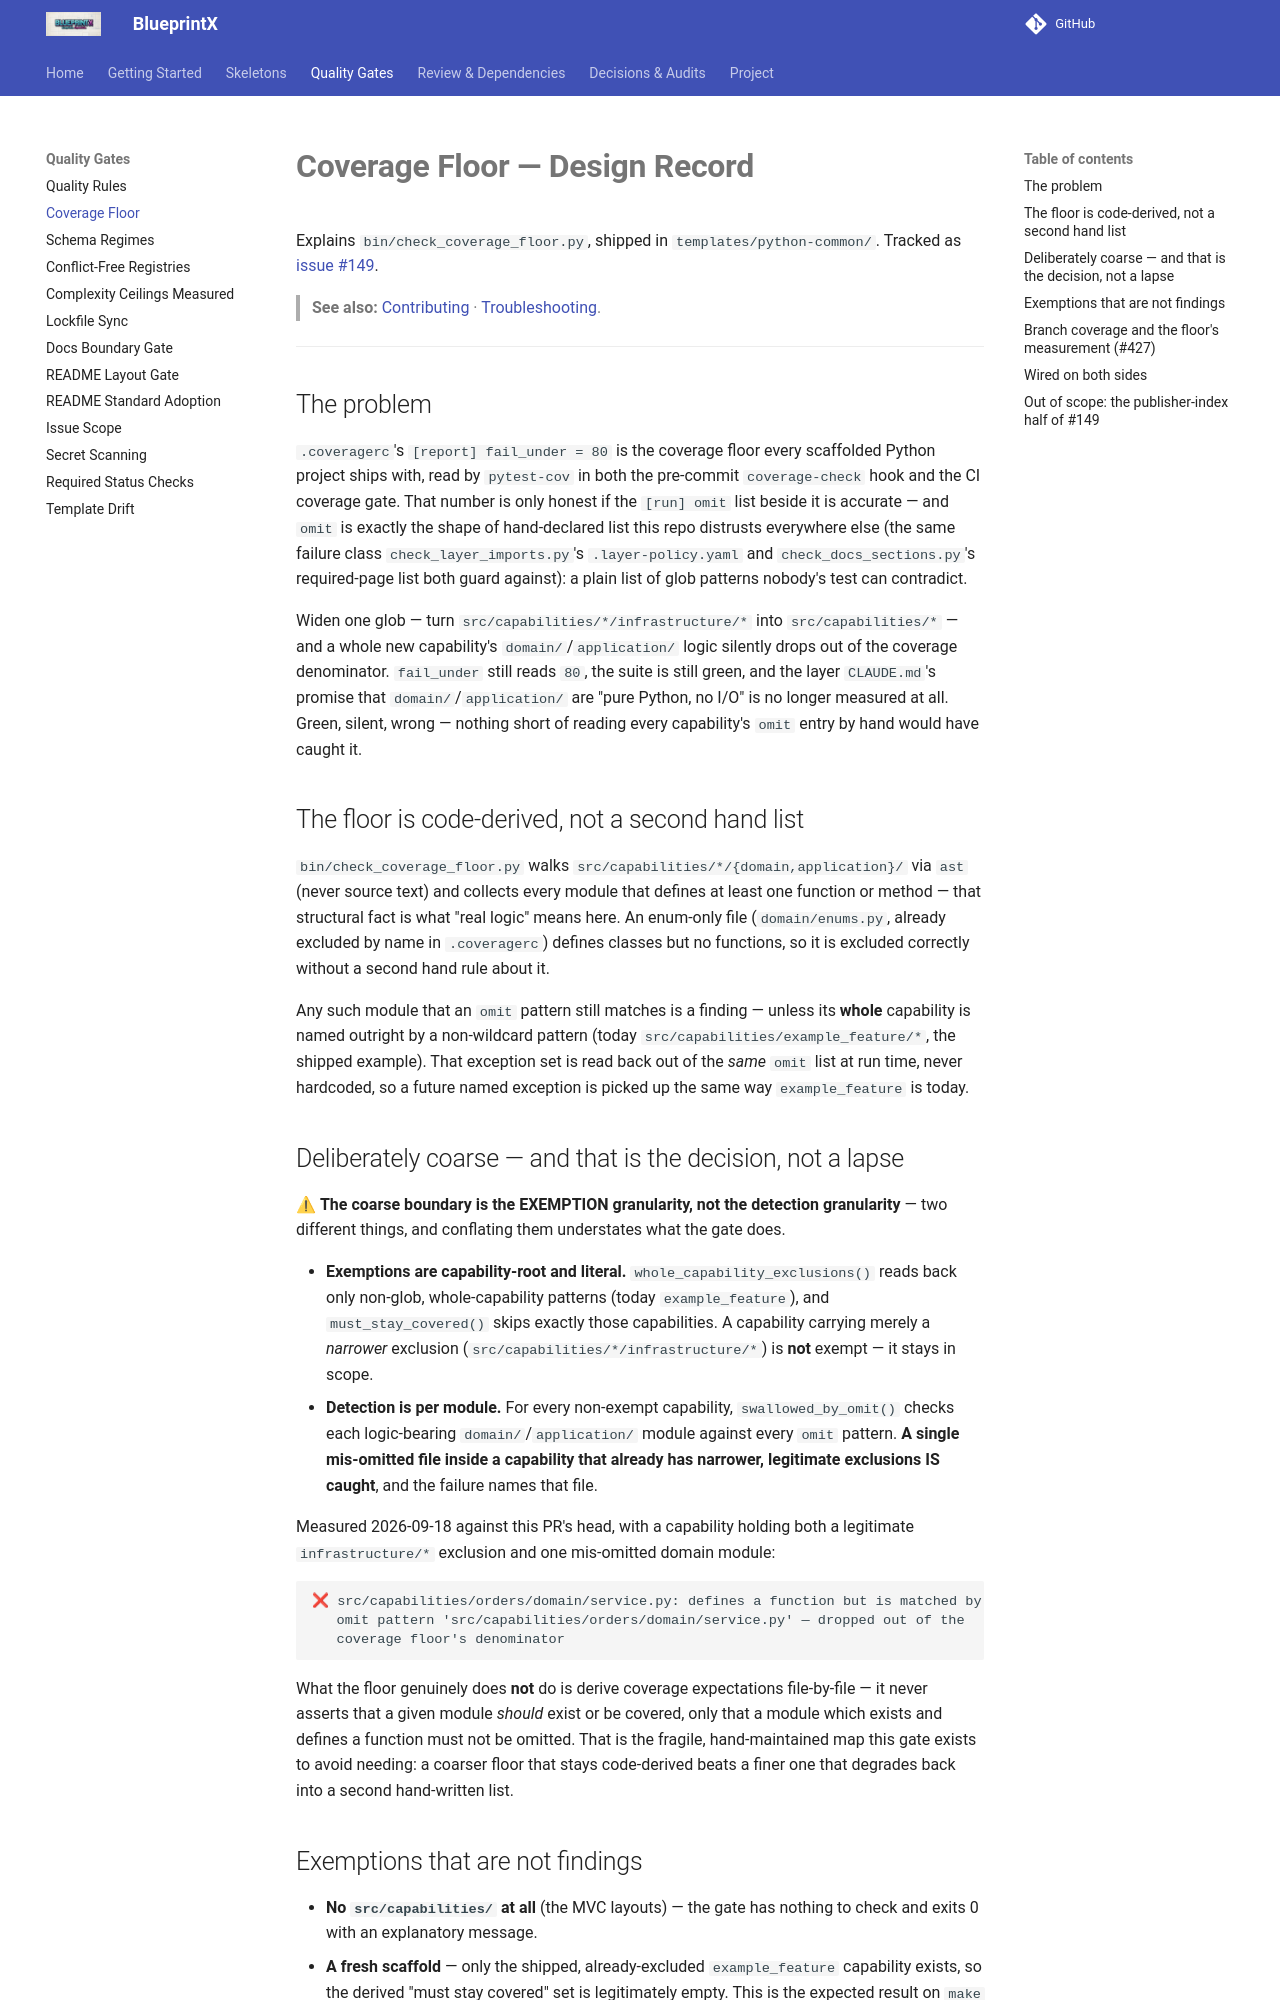

repository: guilhermegor/blueprintx · page: coverage-floor/index.html · generator: mkdocs

# **Coverage Floor — Design Record**

Explains `bin/check_coverage_floor.py`, shipped in `templates/python-common/`. Tracked as
[issue #149](https://github.com/guilhermegor/blueprintx/issues/149).

> **See also:** [Contributing](contributing.md) · [Troubleshooting](troubleshooting.md).

---

## The problem

`.coveragerc`'s `[report] fail_under = 80` is the coverage floor every scaffolded Python
project ships with, read by `pytest-cov` in both the pre-commit `coverage-check` hook and
the CI coverage gate. That number is only honest if the `[run] omit` list beside it is
accurate — and `omit` is exactly the shape of hand-declared list this repo distrusts
everywhere else (the same failure class `check_layer_imports.py`'s `.layer-policy.yaml` and
`check_docs_sections.py`'s required-page list both guard against): a plain list of glob
patterns nobody's test can contradict.

Widen one glob — turn `src/capabilities/*/infrastructure/*` into `src/capabilities/*` — and a
whole new capability's `domain/`/`application/` logic silently drops out of the coverage
denominator. `fail_under` still reads `80`, the suite is still green, and the layer
`CLAUDE.md`'s promise that `domain/`/`application/` are "pure Python, no I/O" is no longer
measured at all. Green, silent, wrong — nothing short of reading every capability's `omit`
entry by hand would have caught it.

## The floor is code-derived, not a second hand list

`bin/check_coverage_floor.py` walks `src/capabilities/*/{domain,application}/` via `ast`
(never source text) and collects every module that defines at least one function or method —
that structural fact is what "real logic" means here. An enum-only file
(`domain/enums.py`, already excluded by name in `.coveragerc`) defines classes but no
functions, so it is excluded correctly without a second hand rule about it.

Any such module that an `omit` pattern still matches is a finding — unless its **whole**
capability is named outright by a non-wildcard pattern (today `src/capabilities/example_feature/*`,
the shipped example). That exception set is read back out of the *same* `omit` list at
run time, never hardcoded, so a future named exception is picked up the same way
`example_feature` is today.

## Deliberately coarse — and that is the decision, not a lapse

⚠ **The coarse boundary is the EXEMPTION granularity, not the detection granularity** — two
different things, and conflating them understates what the gate does.

- **Exemptions are capability-root and literal.** `whole_capability_exclusions()` reads back
  only non-glob, whole-capability patterns (today `example_feature`), and
  `must_stay_covered()` skips exactly those capabilities. A capability carrying merely a
  *narrower* exclusion (`src/capabilities/*/infrastructure/*`) is **not** exempt — it stays
  in scope.
- **Detection is per module.** For every non-exempt capability, `swallowed_by_omit()` checks
  each logic-bearing `domain/`/`application/` module against every `omit` pattern. **A single
  mis-omitted file inside a capability that already has narrower, legitimate exclusions IS
  caught**, and the failure names that file.

Measured 2026-09-18 against this PR's head, with a capability holding both a legitimate
`infrastructure/*` exclusion and one mis-omitted domain module:

```text
❌ src/capabilities/orders/domain/service.py: defines a function but is matched by
   omit pattern 'src/capabilities/orders/domain/service.py' — dropped out of the
   coverage floor's denominator
```

What the floor genuinely does **not** do is derive coverage expectations file-by-file — it
never asserts that a given module *should* exist or be covered, only that a module which
exists and defines a function must not be omitted. That is the fragile, hand-maintained map
this gate exists to avoid needing: a coarser floor that stays code-derived beats a finer one
that degrades back into a second hand-written list.
